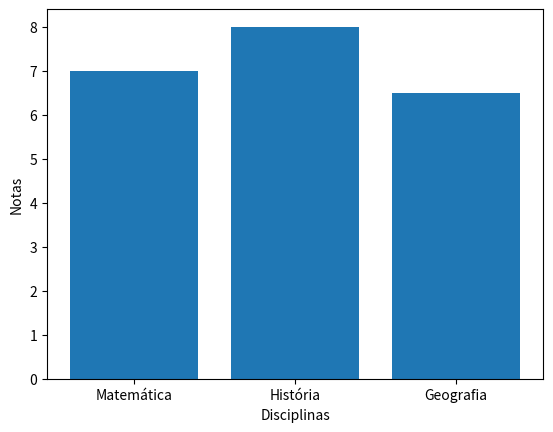

The matplotlib source for this figure:
import matplotlib.pyplot as plt

conteudo = ['Matemática', 'História', 'Geografia']

valores = [7, 8, 6.5]

plt.bar(conteudo, valores)
plt.xlabel("Disciplinas")
plt.ylabel("Notas")
plt.show()